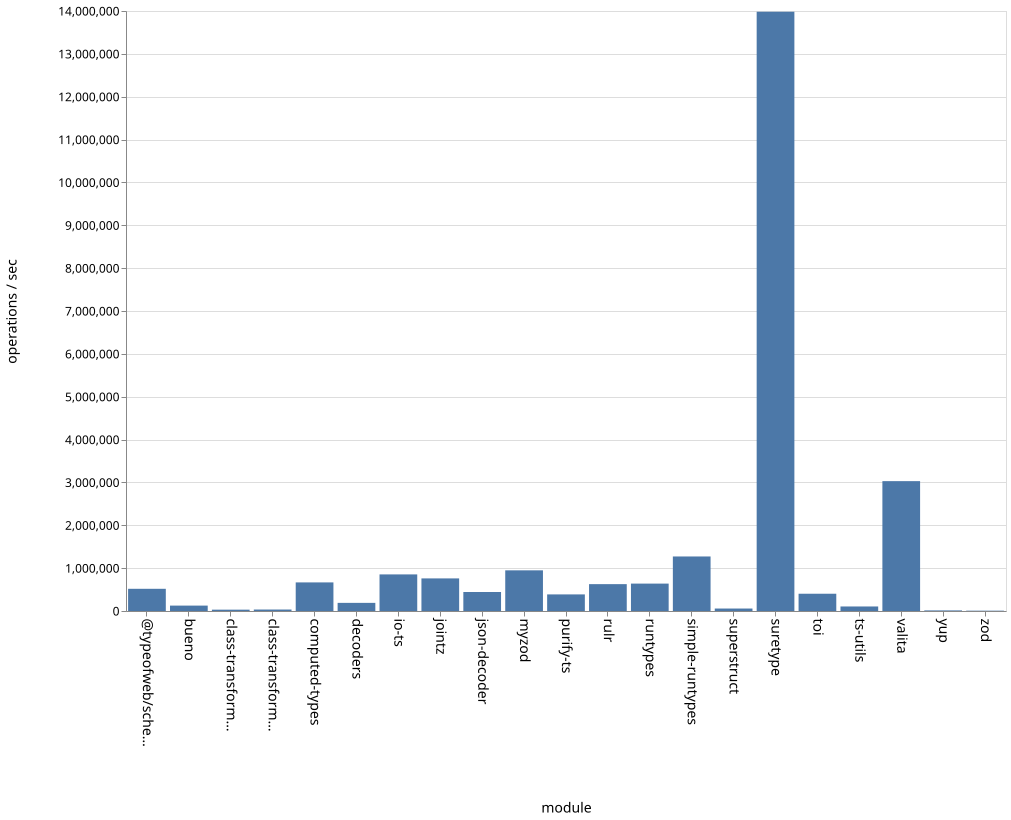

Values plotted in this chart, from the file beside it:
name, ops
bueno, 126292
class-transformer-validator-async, 31436
class-transformer-validator-sync, 34389
computed-types, 667986
decoders, 189632
io-ts, 853585
jointz, 761076
json-decoder, 443171
myzod, 948519
purify-ts, 387143
rulr, 626154
runtypes, 638922
simple-runtypes, 1272275
superstruct, 57358
suretype, 13983609
toi, 402285
ts-utils, 105629
@typeofweb/schema, 517381
valita, 3029524
yup, 13500
zod, 7842
